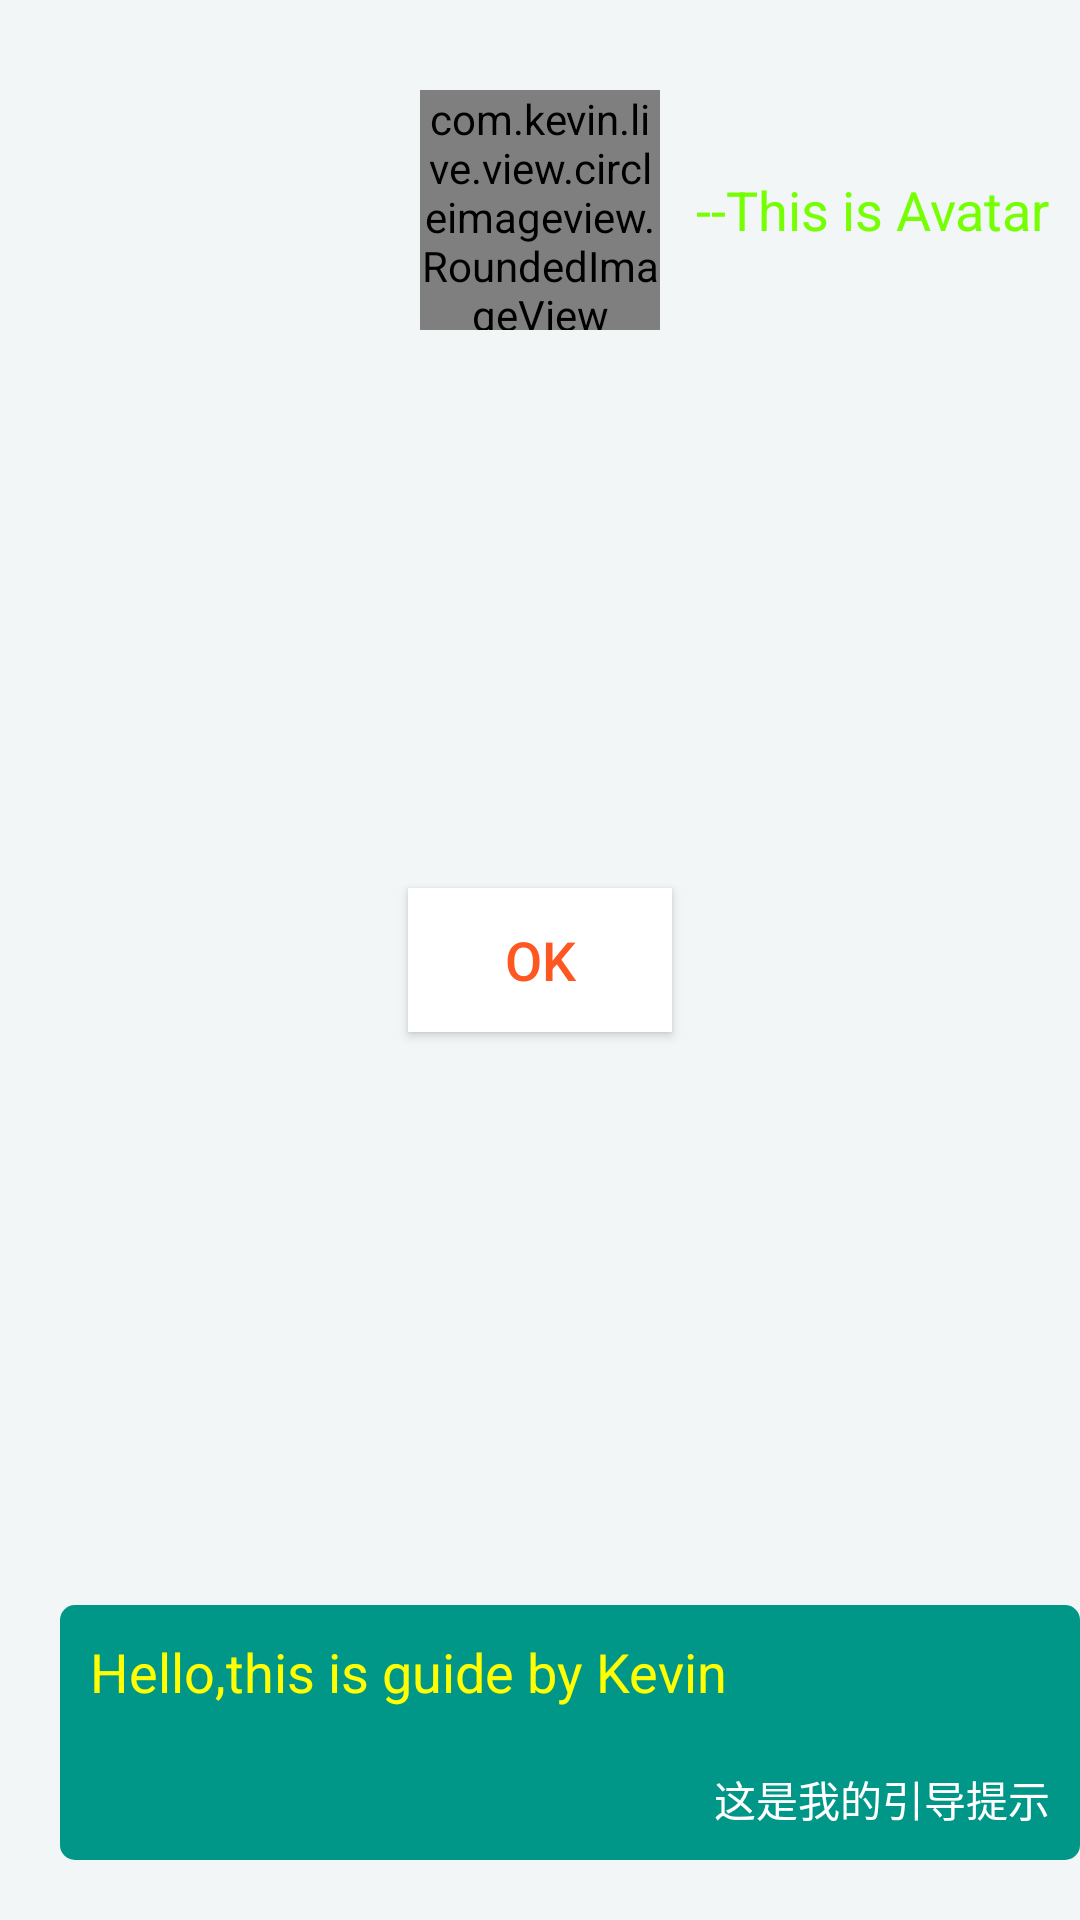

The Android layout XML behind this screen, and the referenced resources:
<!-- AndroidManifest.xml: application theme BaseTheme -->
<!-- res/layout/dialog_case_view.xml -->
<?xml version="1.0" encoding="utf-8"?>
<RelativeLayout xmlns:android="http://schemas.android.com/apk/res/android"
    xmlns:app="http://schemas.android.com/apk/res-auto"
    android:layout_width="match_parent"
    android:layout_height="match_parent"
    android:fitsSystemWindows="true"
    android:orientation="vertical">

    <RelativeLayout
        android:layout_width="match_parent"
        android:layout_height="wrap_content"
        android:layout_marginTop="30dp">


        <com.kevin.live.view.circleimageview.RoundedImageView
            android:layout_width="80dp"
            android:layout_height="80dp"
            android:layout_centerInParent="true"
            android:src="@drawable/ic_avatar"
            app:riv_border_color="@color/transparent"
            app:riv_border_width="1px"
            app:riv_oval="true" />

        <TextView
            android:id="@+id/tv_tip"
            android:layout_width="wrap_content"
            android:layout_height="wrap_content"
            android:layout_alignParentRight="true"
            android:layout_centerVertical="true"
            android:layout_marginLeft="10dp"
            android:layout_marginRight="10dp"
            android:text="--This is Avatar"
            android:textColor="#76FF03"
            android:textSize="18sp" />
    </RelativeLayout>

    <RelativeLayout
        android:layout_width="wrap_content"
        android:layout_height="wrap_content"
        android:layout_alignParentBottom="true"
        android:layout_marginBottom="20dp"
        android:layout_marginLeft="20dp"
        android:background="@drawable/bg_tip"
        android:padding="10dp">

        <TextView
            android:id="@+id/tv_en_tip"
            android:layout_width="wrap_content"
            android:layout_height="wrap_content"
            android:text="Hello,this is guide by Kevin"
            android:textColor="#FFFF00"
            android:textSize="18sp" />

        <TextView
            android:id="@+id/tv_cn_tip"
            android:layout_width="wrap_content"
            android:layout_height="wrap_content"
            android:layout_alignParentRight="true"
            android:layout_below="@id/tv_en_tip"
            android:layout_marginTop="20dp"
            android:text="这是我的引导提示"
            android:textColor="@color/white" />
    </RelativeLayout>
    
    
    
    
    

    
    
    
    
    
    
    
    
    
    
    <Button
        android:id="@+id/btn_ok"
        android:layout_width="wrap_content"
        android:layout_height="wrap_content"
        android:layout_centerInParent="true"
        android:background="@color/white"
        android:text="OK"
        android:textSize="18sp"
        android:textColor="#FF5722" />

</RelativeLayout>
<!-- resources referenced by this layout -->
<resources>
  <color name="black">#000000</color>
  <color name="gray_2">#E0E0E0</color>
  <color name="transparent">#00000000</color>
  <color name="white">#ffffff</color>
  <!-- drawable bg_tip (drawable-xhdpi) -->
  <?xml version="1.0" encoding="utf-8"?>
  <shape xmlns:android="http://schemas.android.com/apk/res/android"
      android:shape="rectangle">
      <solid android:color="@color/teal" />
      <corners android:radius="5dp" />
  
  </shape>
  <!-- drawable ic_me_fill: png bitmap (drawable, 1014 bytes) -->
  <style name="BaseTheme" parent="Theme.AppCompat.Light.NoActionBar">
          
          <item name="colorPrimary">@color/colorPrimary</item>
          <item name="colorPrimaryDark">@color/colorPrimaryDark</item>
          <item name="colorAccent">@color/colorAccent</item>
          <item name="android:windowBackground">@color/backgroundColor</item>
      </style>
  <color name="teal">#009688</color>
  <color name="colorPrimary">#27AE60</color>
  <color name="colorPrimaryDark">#27AE60</color>
  <color name="colorAccent">#FF4081</color>
  <color name="backgroundColor">#F2F6F7</color>
</resources>
